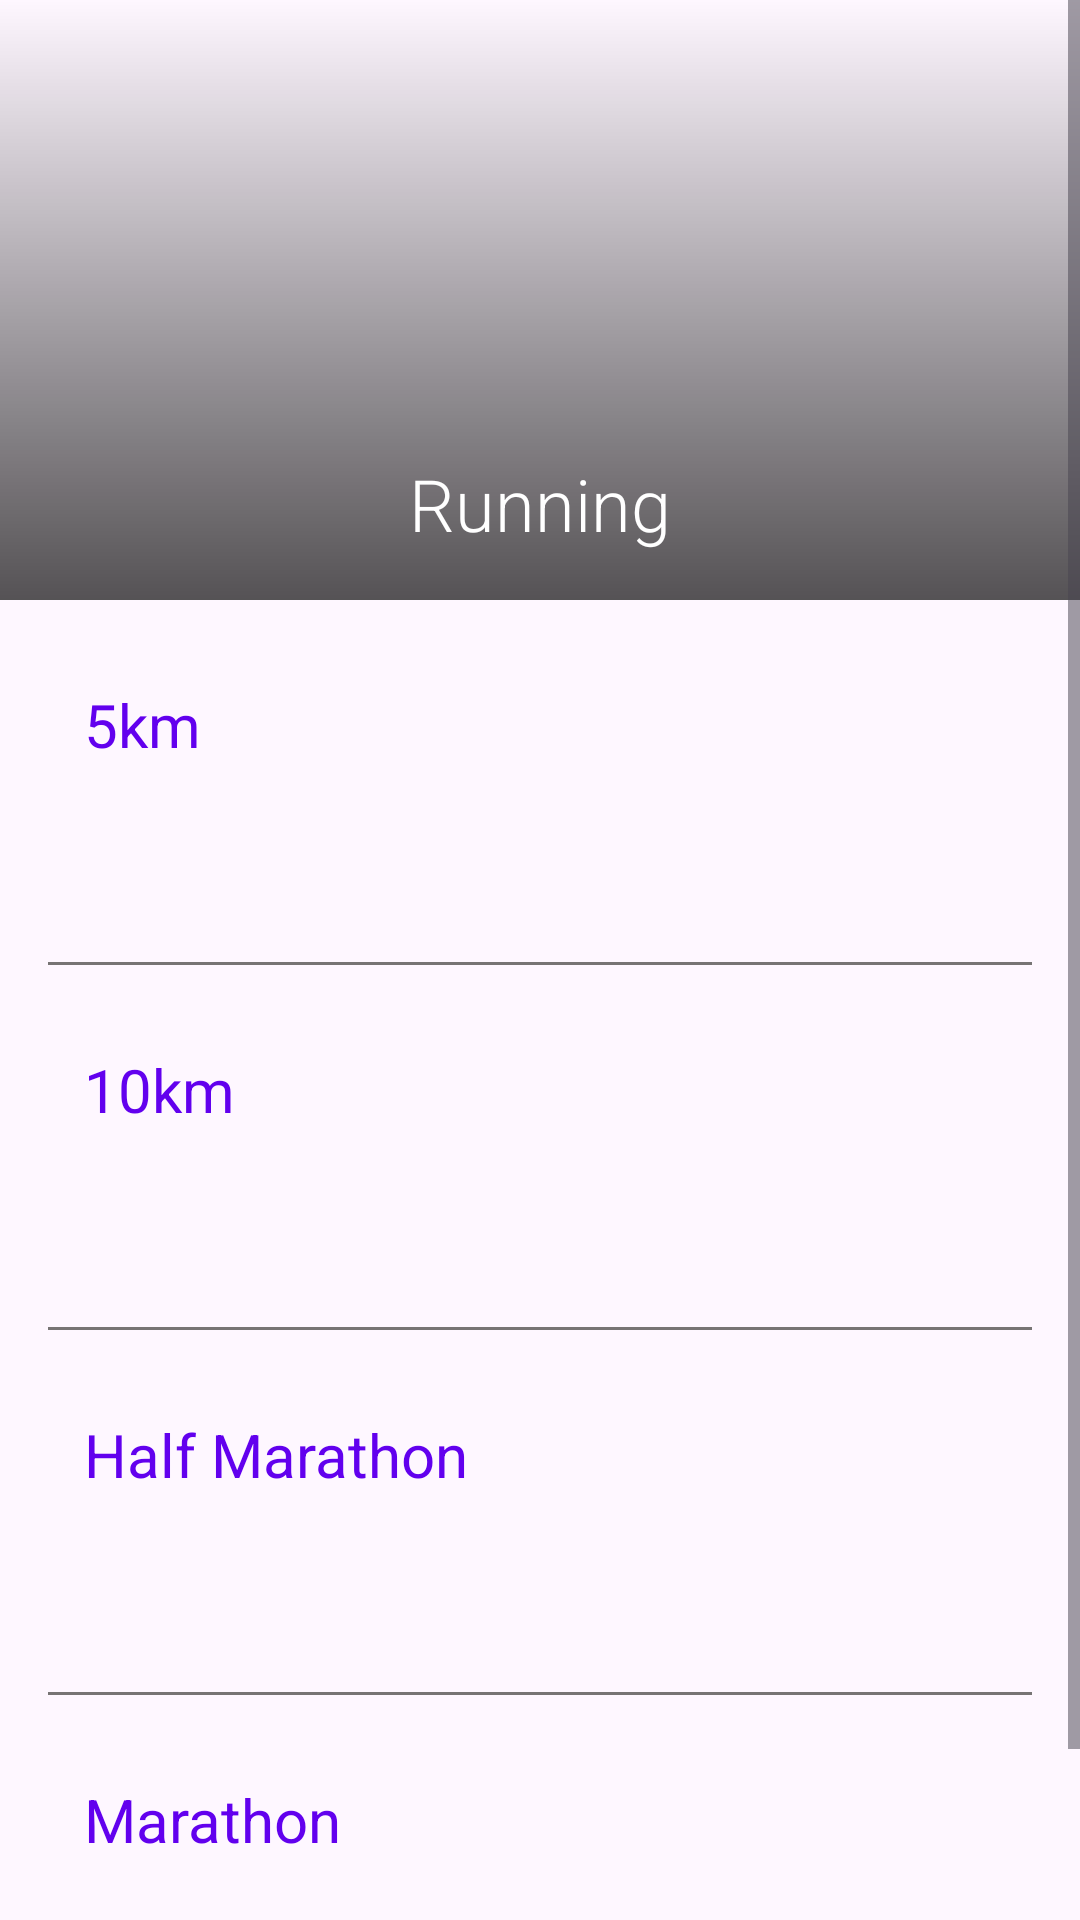

Layout XML and referenced resources for this Android screen:
<!-- AndroidManifest.xml: application theme Theme.RecordKepper -->
<!-- res/layout/fragment_running.xml -->
<?xml version="1.0" encoding="utf-8"?>
<ScrollView xmlns:android="http://schemas.android.com/apk/res/android"
    android:layout_height="match_parent"
    android:layout_width="match_parent"
    xmlns:app="http://schemas.android.com/apk/res-auto"
    xmlns:tools="http://schemas.android.com/tools">

    <androidx.constraintlayout.widget.ConstraintLayout
        android:layout_width="match_parent"
        android:layout_height="wrap_content">

        <FrameLayout
            android:id="@+id/frame_heading"
            app:layout_constraintTop_toTopOf="parent"
            app:layout_constraintStart_toStartOf="parent"
            app:layout_constraintEnd_toEndOf="parent"
            android:layout_width="0dp"
            android:layout_height="200dp">

            <ImageView
                android:src="@drawable/running_heading"
                android:scaleType="centerCrop"
                android:layout_width="match_parent"
                android:layout_height="match_parent"
                android:contentDescription="@string/running_image_description" />

            <View
                android:background="@drawable/gradient_overlay"
                android:layout_width="match_parent"
                android:layout_height="match_parent"/>

            <TextView
                android:textSize="24sp"
                android:layout_marginBottom="16dp"
                android:textColor="@color/white"
                android:fontFamily="sans-serif-light"
                android:layout_width="match_parent"
                android:layout_height="wrap_content"
                android:text="@string/running"
                android:layout_gravity="bottom"
                android:gravity="center"/>
        </FrameLayout>

        <LinearLayout
            android:padding="16dp"
            android:layout_width="0dp"
            android:layout_height="wrap_content"
            app:layout_constraintTop_toBottomOf="@id/frame_heading"
            app:layout_constraintStart_toStartOf="parent"
            app:layout_constraintEnd_toEndOf="parent"
            android:orientation="vertical">

            <androidx.constraintlayout.widget.ConstraintLayout
                android:id="@+id/container_5km"
                android:padding="12dp"
                android:layout_width="match_parent"
                android:layout_height="wrap_content">

                <TextView
                    android:id="@+id/text_view_5km_heading"
                    app:layout_constraintTop_toTopOf="parent"
                    app:layout_constraintStart_toStartOf="parent"
                    android:layout_width="wrap_content"
                    android:layout_height="wrap_content"
                    android:text="@string/_5km"
                    android:textSize="20sp"
                    android:fontFamily="sans-serif"
                    android:textColor="?attr/colorPrimary"
                    />
                <TextView
                    android:id="@+id/text_view_5km_value"
                    android:layout_width="wrap_content"
                    android:layout_height="wrap_content"
                    app:layout_constraintEnd_toEndOf="parent"
                    app:layout_constraintTop_toTopOf="parent"
                    tools:text="22:04"
                    android:fontFamily="sans-serif-light"
                    android:textSize="20sp"
                    android:textColor="@color/dark_grey"/>
                <TextView
                    android:id="@+id/text_view_5km_date"
                    android:layout_width="wrap_content"
                    android:layout_height="wrap_content"
                    app:layout_constraintTop_toBottomOf="@id/text_view_5km_value"
                    app:layout_constraintEnd_toEndOf="parent"
                    tools:text="29/1/2020"
                    android:layout_marginTop="16dp"
                    android:fontFamily="sans-serif-light"
                    android:textSize="16sp"
                    android:textColor="@color/dark_grey"/>
            </androidx.constraintlayout.widget.ConstraintLayout>

            <View
                android:layout_width="match_parent"
                android:layout_height="1dp"
                android:layout_marginTop="16dp"
                android:background="@color/light_grey"/>

            <androidx.constraintlayout.widget.ConstraintLayout
                android:id="@+id/container_10km"
                android:padding="12dp"
                android:layout_marginTop="16dp"
                android:layout_width="match_parent"
                android:layout_height="wrap_content">

                <TextView
                    android:id="@+id/text_view_10km_heading"
                    app:layout_constraintTop_toTopOf="parent"
                    app:layout_constraintStart_toStartOf="parent"
                    android:layout_width="wrap_content"
                    android:layout_height="wrap_content"
                    android:text="@string/_10km"
                    android:textSize="20sp"
                    android:fontFamily="sans-serif"
                    android:textColor="?attr/colorPrimary"
                    />
                <TextView
                    android:id="@+id/text_view_10km_value"
                    android:layout_width="wrap_content"
                    android:layout_height="wrap_content"
                    app:layout_constraintEnd_toEndOf="parent"
                    app:layout_constraintTop_toTopOf="parent"
                    tools:text="22:04"
                    android:fontFamily="sans-serif-light"
                    android:textSize="20sp"
                    android:textColor="@color/dark_grey"/>
                <TextView
                    android:id="@+id/text_view_10km_date"
                    android:layout_width="wrap_content"
                    android:layout_height="wrap_content"
                    app:layout_constraintTop_toBottomOf="@id/text_view_10km_value"
                    app:layout_constraintEnd_toEndOf="parent"
                    tools:text="29/1/2020"
                    android:layout_marginTop="16dp"
                    android:fontFamily="sans-serif-light"
                    android:textSize="16sp" />
            </androidx.constraintlayout.widget.ConstraintLayout>

            <View
                android:layout_width="match_parent"
                android:layout_height="1dp"
                android:layout_marginTop="16dp"
                android:background="@color/light_grey"/>

            <androidx.constraintlayout.widget.ConstraintLayout
                android:id="@+id/container_half_marathon"
                android:padding="12dp"
                android:layout_marginTop="16dp"
                android:layout_width="match_parent"
                android:layout_height="wrap_content">

                <TextView
                    android:id="@+id/text_view_10km_heading_marathon"
                    app:layout_constraintTop_toTopOf="parent"
                    app:layout_constraintStart_toStartOf="parent"
                    android:layout_width="wrap_content"
                    android:layout_height="wrap_content"
                    android:text="@string/half_marathon"
                    android:textSize="20sp"
                    android:fontFamily="sans-serif"
                    android:textColor="?attr/colorPrimary"
                    />
                <TextView
                    android:id="@+id/text_view_half_marathon_value"
                    android:layout_width="wrap_content"
                    android:layout_height="wrap_content"
                    app:layout_constraintEnd_toEndOf="parent"
                    app:layout_constraintTop_toTopOf="parent"
                    tools:text="22:04"
                    android:fontFamily="sans-serif-light"
                    android:textSize="20sp"
                    android:textColor="@color/dark_grey"/>
                <TextView
                    android:id="@+id/text_view_half_marathon_date"
                    android:layout_width="wrap_content"
                    android:layout_height="wrap_content"
                    app:layout_constraintTop_toBottomOf="@id/text_view_half_marathon_value"
                    app:layout_constraintEnd_toEndOf="parent"
                    tools:text="29/1/2020"
                    android:layout_marginTop="16dp"
                    android:fontFamily="sans-serif-light"
                    android:textSize="16sp" />
            </androidx.constraintlayout.widget.ConstraintLayout>



            <View
                android:layout_width="match_parent"
                android:layout_height="1dp"
                android:layout_marginTop="16dp"
                android:background="@color/light_grey"/>

            <androidx.constraintlayout.widget.ConstraintLayout
                android:id="@+id/container_marathon"
                android:padding="12dp"
                android:layout_marginTop="16dp"
                android:layout_width="match_parent"
                android:layout_height="wrap_content">

                <TextView
                    android:id="@+id/text_view_marathon_heading"
                    app:layout_constraintTop_toTopOf="parent"
                    app:layout_constraintStart_toStartOf="parent"
                    android:layout_width="wrap_content"
                    android:layout_height="wrap_content"
                    android:text="@string/marathon"
                    android:textSize="20sp"
                    android:fontFamily="sans-serif"
                    android:textColor="?attr/colorPrimary"
                    />
                <TextView
                    android:id="@+id/text_view_marathon_value"
                    android:layout_width="wrap_content"
                    android:layout_height="wrap_content"
                    app:layout_constraintEnd_toEndOf="parent"
                    app:layout_constraintTop_toTopOf="parent"
                    tools:text="22:04"
                    android:fontFamily="sans-serif-light"
                    android:textSize="20sp"
                    />
                <TextView
                    android:id="@+id/text_view_marathon_date"
                    android:layout_width="wrap_content"
                    android:layout_height="wrap_content"
                    app:layout_constraintTop_toBottomOf="@id/text_view_marathon_value"
                    app:layout_constraintEnd_toEndOf="parent"
                    tools:text="29/1/2020"
                    android:layout_marginTop="16dp"
                    android:fontFamily="sans-serif-light"
                    android:textSize="16sp" />
            </androidx.constraintlayout.widget.ConstraintLayout>
            <View
                android:layout_width="match_parent"
                android:layout_height="1dp"
                android:layout_marginTop="16dp"
                android:background="@color/light_grey"/>
        </LinearLayout>
    </androidx.constraintlayout.widget.ConstraintLayout>

</ScrollView>
<!-- resources referenced by this layout -->
<resources>
  <color name="dark_grey">#323232</color>
  <color name="light_grey">#777474</color>
  <color name="white">#FFFFFF</color>
  <!-- drawable gradient_overlay (drawable) -->
  <?xml version="1.0" encoding="utf-8"?>
  <shape xmlns:android="http://schemas.android.com/apk/res/android">
  
      <gradient
          android:angle="270"
          android:startColor="#00FFFFFF"
          android:endColor="#AA000000"/>
  </shape>
  <string name="_10km">10km</string>
  <string name="_5km">5km</string>
  <string name="half_marathon">Half Marathon</string>
  <string name="marathon">Marathon</string>
  <string name="running">Running</string>
  <string name="running_image_description">Running Image</string>
  <style name="Theme.RecordKepper" parent="Theme.Material3.DayNight">
          
          <item name="colorPrimary">@color/my_dark_primary</item>
          <item name="colorPrimaryVariant">@color/my_dark_primary_variant</item>
          <item name="actionBarTheme">@style/ActionBarTheme</item>
      </style>
  <color name="my_dark_primary">#6200EE</color>
  <color name="my_dark_primary_variant">#3700B3</color>
  <style name="ActionBarTheme" parent="ThemeOverlay.Material3.ActionBar">
          <item name="background">@color/my_dark_primary_variant</item>
      </style>
</resources>
